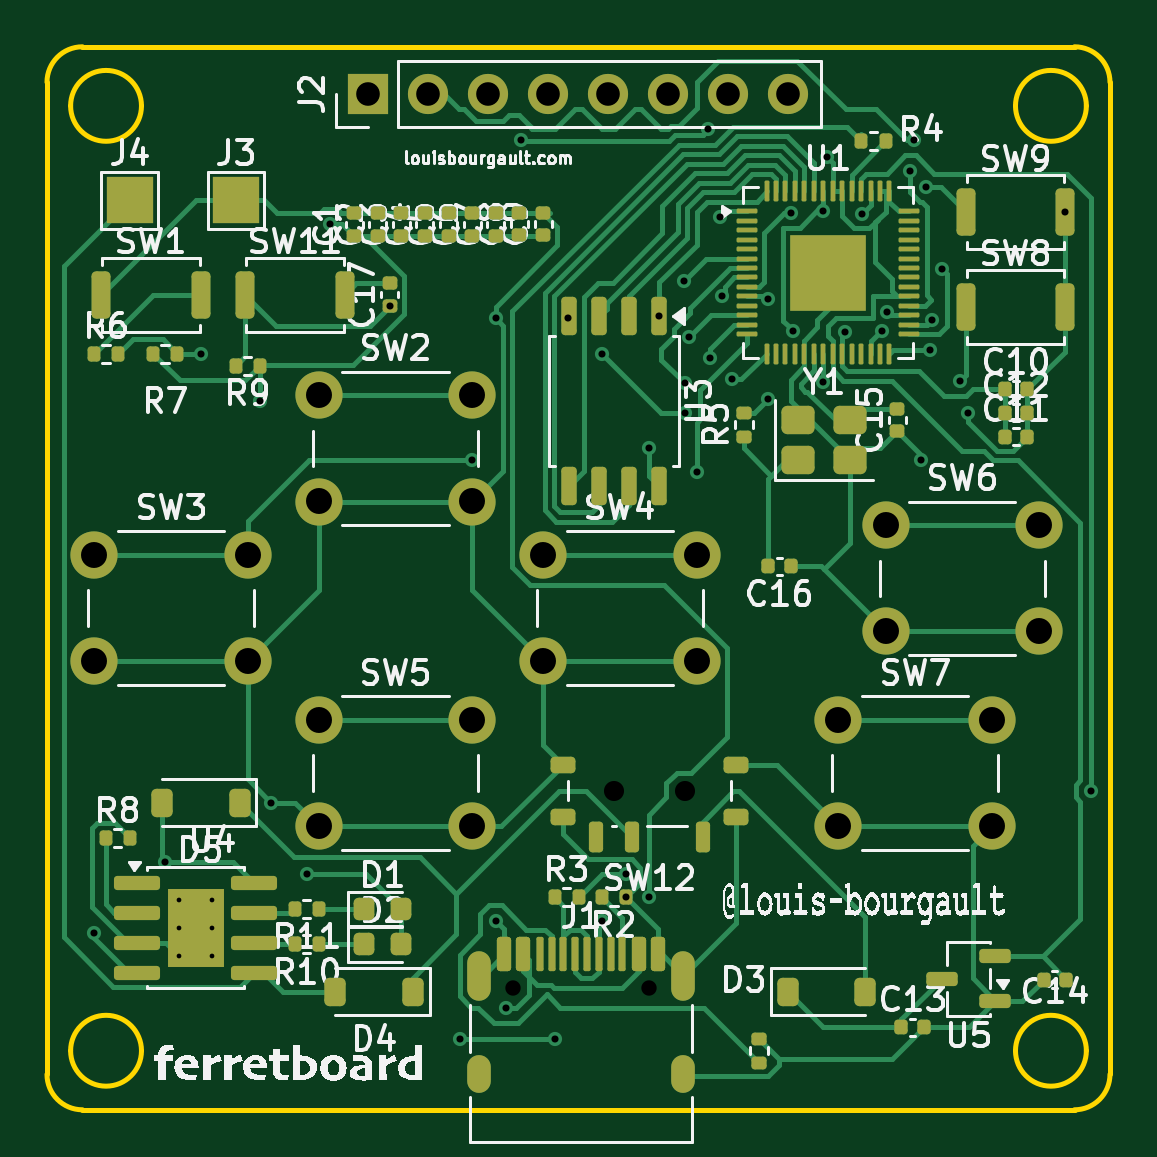
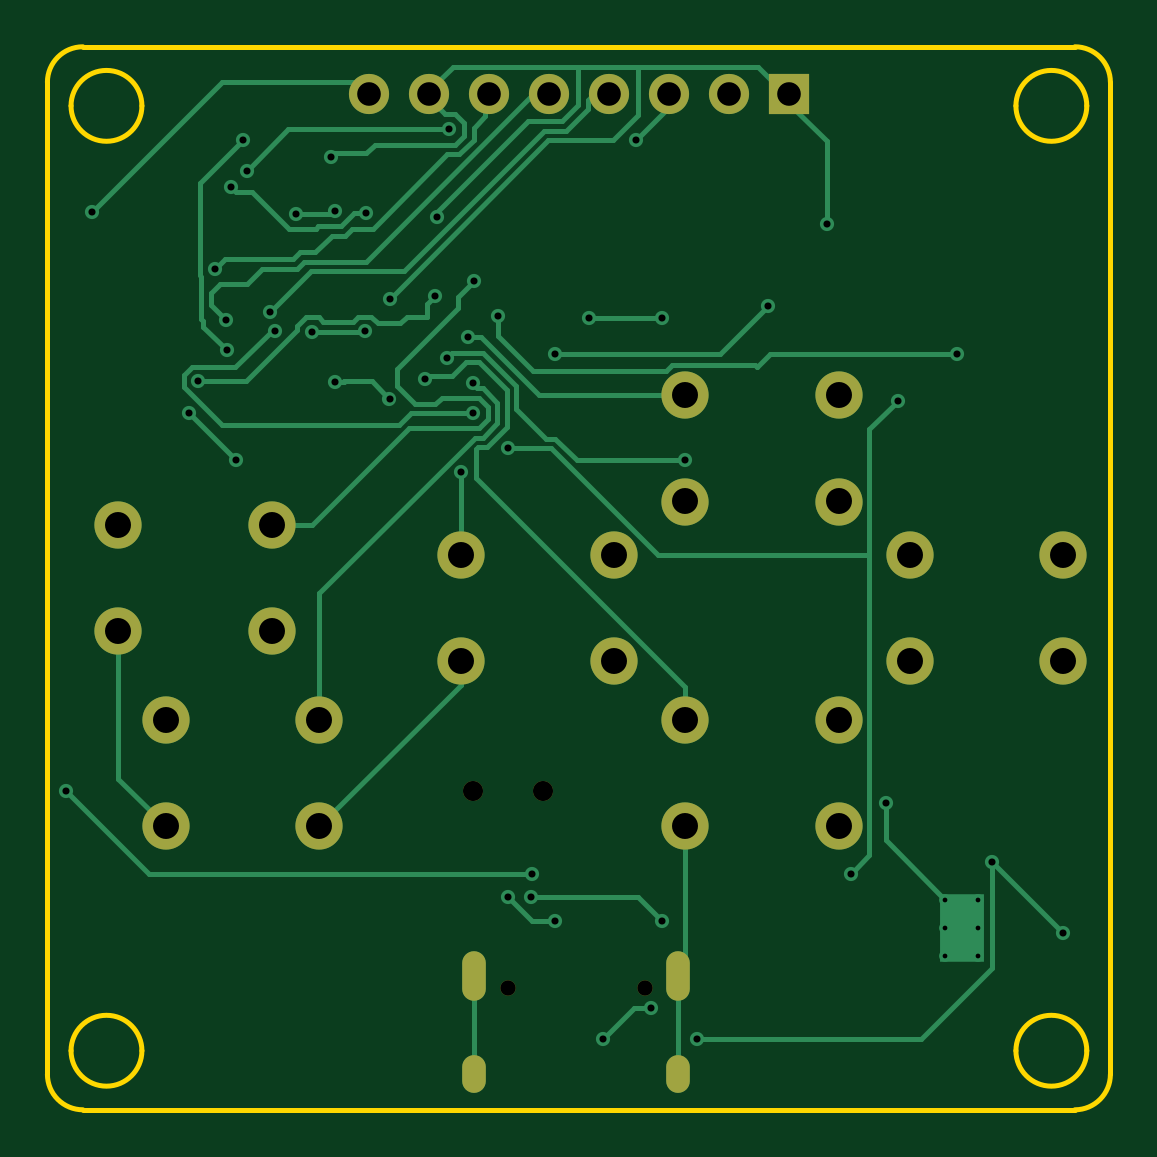
Circuit board: 11 layer files. Board 45.0 x 45.0 mm.
- bottom_copper: mini-games-CuBottom.gbr (14542 bytes)
- top_copper: mini-games-CuTop.gbr (44960 bytes)
- outline: mini-games-EdgeCuts.gbr (1575 bytes)
- bottom_mask: mini-games-MaskBottom.gbr (1800 bytes)
- top_mask: mini-games-MaskTop.gbr (9859 bytes)
- drill: mini-games-NPTH.drl (454 bytes)
- drill: mini-games-PTH.drl (2219 bytes)
- paste: mini-games-PasteBottom.gbr (455 bytes)
- paste: mini-games-PasteTop.gbr (8862 bytes)
- bottom_silk: mini-games-SilkBottom.gbr (1810 bytes)
- top_silk: mini-games-SilkTop.gbr (132002 bytes)

=== bottom_copper: mini-games-CuBottom.gbr (14542 bytes, source omitted) ===
=== top_copper: mini-games-CuTop.gbr (44960 bytes, source omitted) ===
=== outline: mini-games-EdgeCuts.gbr ===
%TF.GenerationSoftware,KiCad,Pcbnew,10.0.2*%
%TF.CreationDate,2026-05-31T12:38:37+08:00*%
%TF.ProjectId,mini-games,6d696e69-2d67-4616-9d65-732e6b696361,rev?*%
%TF.SameCoordinates,Original*%
%TF.FileFunction,Profile,NP*%
%FSLAX46Y46*%
G04 Gerber Fmt 4.6, Leading zero omitted, Abs format (unit mm)*
G04 Created by KiCad (PCBNEW 10.0.2) date 2026-05-31 12:38:37*
%MOMM*%
%LPD*%
G01*
G04 APERTURE LIST*
%TA.AperFunction,Profile*%
%ADD10C,0.200000*%
%TD*%
G04 APERTURE END LIST*
D10*
X63000000Y-19500000D02*
G75*
G02*
X64500000Y-18000000I1500000J0D01*
G01*
X63000000Y-61500000D02*
X63000000Y-19500000D01*
X64500000Y-18000000D02*
X106500000Y-18000000D01*
X64500000Y-63000000D02*
G75*
G02*
X63000000Y-61500000I0J1500000D01*
G01*
X67000000Y-20500000D02*
G75*
G02*
X64000000Y-20500000I-1500000J0D01*
G01*
X64000000Y-20500000D02*
G75*
G02*
X67000000Y-20500000I1500000J0D01*
G01*
X67000000Y-60500000D02*
G75*
G02*
X64000000Y-60500000I-1500000J0D01*
G01*
X64000000Y-60500000D02*
G75*
G02*
X67000000Y-60500000I1500000J0D01*
G01*
X107000000Y-20500000D02*
G75*
G02*
X104000000Y-20500000I-1500000J0D01*
G01*
X104000000Y-20500000D02*
G75*
G02*
X107000000Y-20500000I1500000J0D01*
G01*
X107000000Y-60500000D02*
G75*
G02*
X104000000Y-60500000I-1500000J0D01*
G01*
X104000000Y-60500000D02*
G75*
G02*
X107000000Y-60500000I1500000J0D01*
G01*
X106500000Y-18000000D02*
G75*
G02*
X108000000Y-19500000I0J-1500000D01*
G01*
X106500000Y-63000000D02*
X64500000Y-63000000D01*
X108000000Y-19500000D02*
X108000000Y-61500000D01*
X108000000Y-61500000D02*
G75*
G02*
X106500000Y-63000000I-1500000J0D01*
G01*
M02*

=== bottom_mask: mini-games-MaskBottom.gbr ===
%TF.GenerationSoftware,KiCad,Pcbnew,10.0.2*%
%TF.CreationDate,2026-05-31T12:38:37+08:00*%
%TF.ProjectId,mini-games,6d696e69-2d67-4616-9d65-732e6b696361,rev?*%
%TF.SameCoordinates,Original*%
%TF.FileFunction,Soldermask,Bot*%
%TF.FilePolarity,Negative*%
%FSLAX46Y46*%
G04 Gerber Fmt 4.6, Leading zero omitted, Abs format (unit mm)*
G04 Created by KiCad (PCBNEW 10.0.2) date 2026-05-31 12:38:37*
%MOMM*%
%LPD*%
G01*
G04 APERTURE LIST*
%ADD10C,2.000000*%
%ADD11C,0.850000*%
%ADD12C,0.650000*%
%ADD13O,1.000000X2.100000*%
%ADD14O,1.000000X1.600000*%
%ADD15R,1.700000X1.700000*%
%ADD16C,1.700000*%
G04 APERTURE END LIST*
D10*
%TO.C,SW5*%
X74500000Y-46500000D03*
X81000000Y-46500000D03*
X74500000Y-51000000D03*
X81000000Y-51000000D03*
%TD*%
%TO.C,SW3*%
X65000000Y-39500000D03*
X71500000Y-39500000D03*
X65000000Y-44000000D03*
X71500000Y-44000000D03*
%TD*%
D11*
%TO.C,SW12*%
X90000000Y-49500000D03*
X87000000Y-49500000D03*
%TD*%
D10*
%TO.C,SW2*%
X74500000Y-32750000D03*
X81000000Y-32750000D03*
X74500000Y-37250000D03*
X81000000Y-37250000D03*
%TD*%
%TO.C,SW4*%
X84000000Y-39500000D03*
X90500000Y-39500000D03*
X84000000Y-44000000D03*
X90500000Y-44000000D03*
%TD*%
D12*
%TO.C,J1*%
X82720000Y-57850000D03*
X88500000Y-57850000D03*
D13*
X81290000Y-57320000D03*
D14*
X81290000Y-61500000D03*
D13*
X89930000Y-57320000D03*
D14*
X89930000Y-61500000D03*
%TD*%
D10*
%TO.C,SW7*%
X96500000Y-46500000D03*
X103000000Y-46500000D03*
X96500000Y-51000000D03*
X103000000Y-51000000D03*
%TD*%
%TO.C,SW6*%
X98500000Y-38250000D03*
X105000000Y-38250000D03*
X98500000Y-42750000D03*
X105000000Y-42750000D03*
%TD*%
D15*
%TO.C,J2*%
X76610000Y-20000000D03*
D16*
X79150000Y-20000000D03*
X81690000Y-20000000D03*
X84230000Y-20000000D03*
X86770000Y-20000000D03*
X89310000Y-20000000D03*
X91850000Y-20000000D03*
X94390000Y-20000000D03*
%TD*%
M02*

=== top_mask: mini-games-MaskTop.gbr (9859 bytes, source omitted) ===
=== drill: mini-games-NPTH.drl ===
M48
; DRILL file KiCad 10.0.2 date 2026-05-31T12:38:37
; FORMAT={-:-/ absolute / inch / decimal}
; #@! TF.CreationDate,2026-05-31T12:38:37+08:00
; #@! TF.GenerationSoftware,Kicad,Pcbnew,10.0.2
; #@! TF.FileFunction,NonPlated,1,2,NPTH
FMAT,2
INCH
; #@! TA.AperFunction,NonPlated,NPTH,ComponentDrill
T1C0.0256
; #@! TA.AperFunction,NonPlated,NPTH,ComponentDrill
T2C0.0335
%
G90
G05
T1
X3.2567Y-2.2776
X3.4843Y-2.2776
T2
X3.4252Y-1.9488
X3.5433Y-1.9488
M30

=== drill: mini-games-PTH.drl ===
M48
; DRILL file KiCad 10.0.2 date 2026-05-31T12:38:37
; FORMAT={-:-/ absolute / inch / decimal}
; #@! TF.CreationDate,2026-05-31T12:38:37+08:00
; #@! TF.GenerationSoftware,Kicad,Pcbnew,10.0.2
; #@! TF.FileFunction,Plated,1,2,PTH
FMAT,2
INCH
; #@! TA.AperFunction,Plated,PTH,ComponentDrill
T1C0.0079
; #@! TA.AperFunction,Plated,PTH,ViaDrill
T2C0.0118
; #@! TA.AperFunction,Plated,PTH,ComponentDrill
T3C0.0236
; #@! TA.AperFunction,Plated,PTH,ComponentDrill
T4C0.0394
; #@! TA.AperFunction,Plated,PTH,ComponentDrill
T5C0.0433
%
G90
G05
T1
X2.7008Y-2.1299
X2.7008Y-2.1772
X2.7008Y-2.2244
X2.7559Y-2.1299
X2.7559Y-2.1772
X2.7559Y-2.2244
T2
X2.5591Y-2.185
X2.6772Y-2.0669
X2.7362Y-1.2205
X2.8346Y-1.2992
X2.8543Y-1.9685
X2.9134Y-2.0866
X2.9528Y-1.0039
X3.0512Y-1.1409
X3.1693Y-2.3622
X3.189Y-1.3976
X3.2283Y-1.1614
X3.2283Y-2.1654
X3.2456Y-2.3102
X3.2704Y-0.8634
X3.3268Y-2.3622
X3.3492Y-1.1614
X3.4055Y-1.2205
X3.4055Y-2.1654
X3.4449Y-2.0866
X3.4453Y-2.126
X3.4843Y-1.378
X3.4843Y-2.126
X3.5002Y-1.158
X3.5413Y-1.0993
X3.5433Y-1.2697
X3.5433Y-1.3189
X3.5503Y-1.1931
X3.563Y-1.4173
X3.5827Y-0.8465
X3.5856Y-1.2273
X3.6024Y-0.9921
X3.6054Y-1.1244
X3.6227Y-1.2626
X3.6816Y-1.1282
X3.6818Y-1.2953
X3.7206Y-0.9863
X3.7229Y-1.1822
X3.773Y-1.2667
X3.7734Y-0.9824
X3.7795Y-0.8917
X3.8108Y-1.1847
X3.8383Y-0.9867
X3.8719Y-1.1816
X3.8809Y-1.1514
X3.919Y-0.915
X3.9253Y-0.8642
X3.937Y-1.3976
X3.946Y-0.9425
X3.9527Y-1.2146
X3.9546Y-1.1636
X3.9719Y-1.0791
X4.0012Y-1.2657
X4.0157Y-1.3189
X4.1772Y-0.9843
X4.2205Y-1.9488
T4
X3.0161Y-0.7874
X3.1161Y-0.7874
X3.2161Y-0.7874
X3.3161Y-0.7874
X3.4161Y-0.7874
X3.5161Y-0.7874
X3.6161Y-0.7874
X3.7161Y-0.7874
T5
X2.5591Y-1.5551
X2.5591Y-1.7323
X2.815Y-1.5551
X2.815Y-1.7323
X2.9331Y-1.2894
X2.9331Y-1.4665
X2.9331Y-1.8307
X2.9331Y-2.0079
X3.189Y-1.2894
X3.189Y-1.4665
X3.189Y-1.8307
X3.189Y-2.0079
X3.3071Y-1.5551
X3.3071Y-1.7323
X3.563Y-1.5551
X3.563Y-1.7323
X3.7992Y-1.8307
X3.7992Y-2.0079
X3.878Y-1.5059
X3.878Y-1.6831
X4.0551Y-1.8307
X4.0551Y-2.0079
X4.1339Y-1.5059
X4.1339Y-1.6831
T3
G00X3.2004Y-2.235
M15
G01X3.2004Y-2.2783
M16
G05
G00X3.2004Y-2.4094
M15
G01X3.2004Y-2.4331
M16
G05
G00X3.5406Y-2.235
M15
G01X3.5406Y-2.2783
M16
G05
G00X3.5406Y-2.4094
M15
G01X3.5406Y-2.4331
M16
G05
M30

=== paste: mini-games-PasteBottom.gbr ===
%TF.GenerationSoftware,KiCad,Pcbnew,10.0.2*%
%TF.CreationDate,2026-05-31T12:38:37+08:00*%
%TF.ProjectId,mini-games,6d696e69-2d67-4616-9d65-732e6b696361,rev?*%
%TF.SameCoordinates,Original*%
%TF.FileFunction,Paste,Bot*%
%TF.FilePolarity,Positive*%
%FSLAX46Y46*%
G04 Gerber Fmt 4.6, Leading zero omitted, Abs format (unit mm)*
G04 Created by KiCad (PCBNEW 10.0.2) date 2026-05-31 12:38:37*
%MOMM*%
%LPD*%
G01*
G04 APERTURE LIST*
G04 APERTURE END LIST*
M02*

=== paste: mini-games-PasteTop.gbr (8862 bytes, source omitted) ===
=== bottom_silk: mini-games-SilkBottom.gbr ===
%TF.GenerationSoftware,KiCad,Pcbnew,10.0.2*%
%TF.CreationDate,2026-05-31T12:38:37+08:00*%
%TF.ProjectId,mini-games,6d696e69-2d67-4616-9d65-732e6b696361,rev?*%
%TF.SameCoordinates,Original*%
%TF.FileFunction,Legend,Bot*%
%TF.FilePolarity,Positive*%
%FSLAX46Y46*%
G04 Gerber Fmt 4.6, Leading zero omitted, Abs format (unit mm)*
G04 Created by KiCad (PCBNEW 10.0.2) date 2026-05-31 12:38:37*
%MOMM*%
%LPD*%
G01*
G04 APERTURE LIST*
%ADD10C,2.000000*%
%ADD11C,0.850000*%
%ADD12C,0.650000*%
%ADD13O,1.000000X2.100000*%
%ADD14O,1.000000X1.600000*%
%ADD15R,1.700000X1.700000*%
%ADD16C,1.700000*%
G04 APERTURE END LIST*
%LPC*%
D10*
%TO.C,SW5*%
X74500000Y-46500000D03*
X81000000Y-46500000D03*
X74500000Y-51000000D03*
X81000000Y-51000000D03*
%TD*%
%TO.C,SW3*%
X65000000Y-39500000D03*
X71500000Y-39500000D03*
X65000000Y-44000000D03*
X71500000Y-44000000D03*
%TD*%
D11*
%TO.C,SW12*%
X90000000Y-49500000D03*
X87000000Y-49500000D03*
%TD*%
D10*
%TO.C,SW2*%
X74500000Y-32750000D03*
X81000000Y-32750000D03*
X74500000Y-37250000D03*
X81000000Y-37250000D03*
%TD*%
%TO.C,SW4*%
X84000000Y-39500000D03*
X90500000Y-39500000D03*
X84000000Y-44000000D03*
X90500000Y-44000000D03*
%TD*%
D12*
%TO.C,J1*%
X82720000Y-57850000D03*
X88500000Y-57850000D03*
D13*
X81290000Y-57320000D03*
D14*
X81290000Y-61500000D03*
D13*
X89930000Y-57320000D03*
D14*
X89930000Y-61500000D03*
%TD*%
D10*
%TO.C,SW7*%
X96500000Y-46500000D03*
X103000000Y-46500000D03*
X96500000Y-51000000D03*
X103000000Y-51000000D03*
%TD*%
%TO.C,SW6*%
X98500000Y-38250000D03*
X105000000Y-38250000D03*
X98500000Y-42750000D03*
X105000000Y-42750000D03*
%TD*%
D15*
%TO.C,J2*%
X76610000Y-20000000D03*
D16*
X79150000Y-20000000D03*
X81690000Y-20000000D03*
X84230000Y-20000000D03*
X86770000Y-20000000D03*
X89310000Y-20000000D03*
X91850000Y-20000000D03*
X94390000Y-20000000D03*
%TD*%
%LPD*%
M02*

=== top_silk: mini-games-SilkTop.gbr (132002 bytes, source omitted) ===
